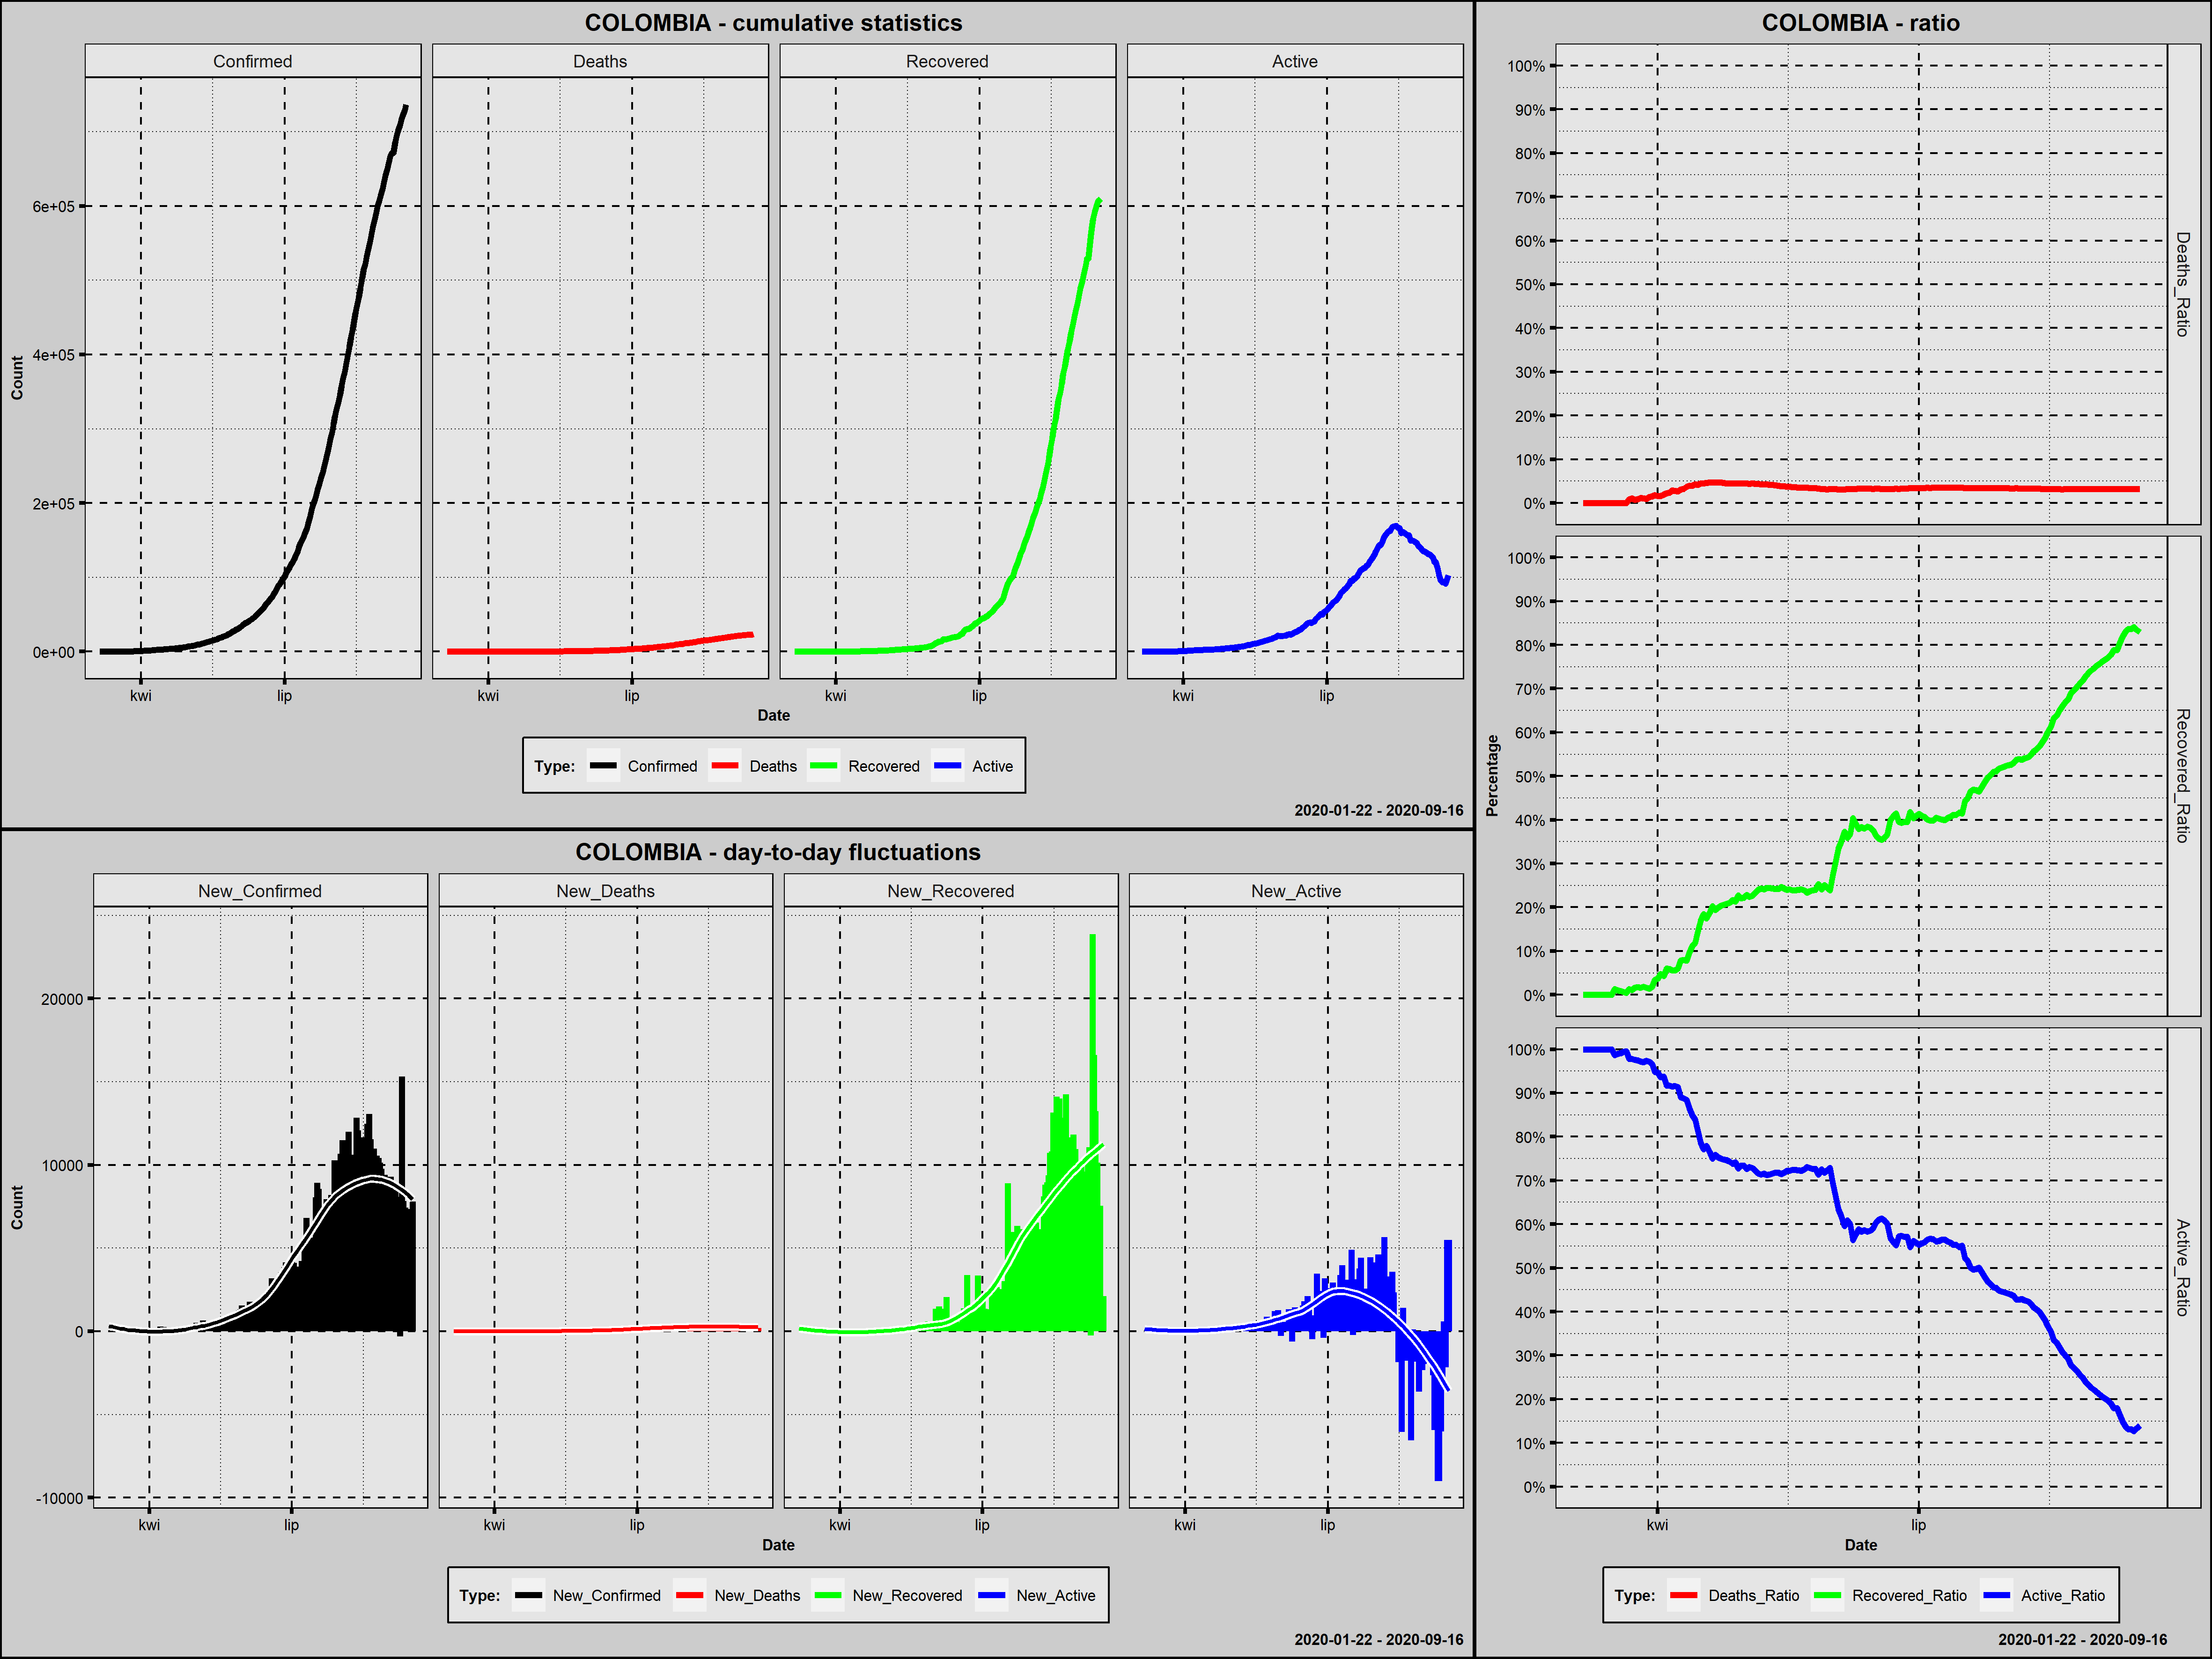

Values plotted in this chart, from the file beside it:
Country; Date; Confirmed; New_Confirmed; Deaths; New_Deaths; Recovered; New_Recovered; Active; New_Active; Year; Month; Day; Week_Day; Deaths_Ratio; Recovered_Ratio; Active_Ratio; Day_Since_1st_Confirmed; Day_Since_100st_Confirmed; New_Confirmed_Rank
Colombia; 2020-03-06; 1; 1; 0; 0; 0; 0; 1; 1; 2020; marzec; 6; piątek; 0,0000; 0,0000; 1,0000; 1; 0; 190,0
Colombia; 2020-03-07; 1; 0; 0; 0; 0; 0; 1; 0; 2020; marzec; 7; sobota; 0,0000; 0,0000; 1,0000; 2; 0; 192,5
Colombia; 2020-03-08; 1; 0; 0; 0; 0; 0; 1; 0; 2020; marzec; 8; niedziela; 0,0000; 0,0000; 1,0000; 3; 0; 192,5
Colombia; 2020-03-09; 1; 0; 0; 0; 0; 0; 1; 0; 2020; marzec; 9; poniedziałek; 0,0000; 0,0000; 1,0000; 4; 0; 192,5
Colombia; 2020-03-10; 3; 2; 0; 0; 0; 0; 3; 2; 2020; marzec; 10; wtorek; 0,0000; 0,0000; 1,0000; 5; 0; 189,0
Colombia; 2020-03-11; 9; 6; 0; 0; 0; 0; 9; 6; 2020; marzec; 11; środa; 0,0000; 0,0000; 1,0000; 6; 0; 186,5
Colombia; 2020-03-12; 9; 0; 0; 0; 0; 0; 9; 0; 2020; marzec; 12; czwartek; 0,0000; 0,0000; 1,0000; 7; 0; 192,5
Colombia; 2020-03-13; 13; 4; 0; 0; 0; 0; 13; 4; 2020; marzec; 13; piątek; 0,0000; 0,0000; 1,0000; 8; 0; 188,0
Colombia; 2020-03-14; 22; 9; 0; 0; 0; 0; 22; 9; 2020; marzec; 14; sobota; 0,0000; 0,0000; 1,0000; 9; 0; 185,0
Colombia; 2020-03-15; 34; 12; 0; 0; 0; 0; 34; 12; 2020; marzec; 15; niedziela; 0,0000; 0,0000; 1,0000; 10; 0; 184,0
Colombia; 2020-03-16; 57; 23; 0; 0; 0; 0; 57; 23; 2020; marzec; 16; poniedziałek; 0,0000; 0,0000; 1,0000; 11; 0; 181,0
Colombia; 2020-03-17; 75; 18; 0; 0; 1; 1; 74; 17; 2020; marzec; 17; wtorek; 0,0000; 0,0133; 0,9867; 12; 0; 183,0
Colombia; 2020-03-18; 102; 27; 0; 0; 1; 0; 101; 27; 2020; marzec; 18; środa; 0,0000; 0,0098; 0,9902; 13; 1; 180,0
Colombia; 2020-03-19; 108; 6; 0; 0; 1; 0; 107; 6; 2020; marzec; 19; czwartek; 0,0000; 0,0093; 0,9907; 14; 2; 186,5
Colombia; 2020-03-20; 158; 50; 0; 0; 1; 0; 157; 50; 2020; marzec; 20; piątek; 0,0000; 0,0063; 0,9937; 15; 3; 175,0
Colombia; 2020-03-21; 196; 38; 0; 0; 1; 0; 195; 38; 2020; marzec; 21; sobota; 0,0000; 0,0051; 0,9949; 16; 4; 178,0
Colombia; 2020-03-22; 231; 35; 2; 2; 3; 2; 226; 31; 2020; marzec; 22; niedziela; 0,0087; 0,0130; 0,9784; 17; 5; 179,0
Colombia; 2020-03-23; 277; 46; 3; 1; 3; 0; 271; 45; 2020; marzec; 23; poniedziałek; 0,0108; 0,0108; 0,9783; 18; 6; 177,0
Colombia; 2020-03-24; 378; 101; 3; 0; 6; 3; 369; 98; 2020; marzec; 24; wtorek; 0,0079; 0,0159; 0,9762; 19; 7; 165,0
Colombia; 2020-03-25; 470; 92; 4; 1; 8; 2; 458; 89; 2020; marzec; 25; środa; 0,0085; 0,0170; 0,9745; 20; 8; 170,0
Colombia; 2020-03-26; 491; 21; 6; 2; 8; 0; 477; 19; 2020; marzec; 26; czwartek; 0,0122; 0,0163; 0,9715; 21; 9; 182,0
Colombia; 2020-03-27; 539; 48; 6; 0; 10; 2; 523; 46; 2020; marzec; 27; piątek; 0,0111; 0,0186; 0,9703; 22; 10; 176,0
Colombia; 2020-03-28; 608; 69; 6; 0; 10; 0; 592; 69; 2020; marzec; 28; sobota; 0,0099; 0,0164; 0,9737; 23; 11; 173,0
Colombia; 2020-03-29; 702; 94; 10; 4; 10; 0; 682; 90; 2020; marzec; 29; niedziela; 0,0142; 0,0142; 0,9715; 24; 12; 168,5
Colombia; 2020-03-30; 798; 96; 12; 2; 15; 5; 771; 89; 2020; marzec; 30; poniedziałek; 0,0150; 0,0188; 0,9662; 25; 13; 166,5
Colombia; 2020-03-31; 906; 108; 16; 4; 31; 16; 859; 88; 2020; marzec; 31; wtorek; 0,0177; 0,0342; 0,9481; 26; 14; 163,0
Colombia; 2020-04-01; 1065; 159; 17; 1; 39; 8; 1009; 150; 2020; kwiecień; 1; środa; 0,0160; 0,0366; 0,9474; 27; 15; 158,0
Colombia; 2020-04-02; 1161; 96; 19; 2; 55; 16; 1087; 78; 2020; kwiecień; 2; czwartek; 0,0164; 0,0474; 0,9363; 28; 16; 166,5
Colombia; 2020-04-03; 1267; 106; 25; 6; 55; 0; 1187; 100; 2020; kwiecień; 3; piątek; 0,0197; 0,0434; 0,9369; 29; 17; 164,0
Colombia; 2020-04-04; 1406; 139; 32; 7; 85; 30; 1289; 102; 2020; kwiecień; 4; sobota; 0,0228; 0,0605; 0,9168; 30; 18; 159,0
Colombia; 2020-04-05; 1485; 79; 35; 3; 88; 3; 1362; 73; 2020; kwiecień; 5; niedziela; 0,0236; 0,0593; 0,9172; 31; 19; 171,0
Colombia; 2020-04-06; 1579; 94; 46; 11; 88; 0; 1445; 83; 2020; kwiecień; 6; poniedziałek; 0,0291; 0,0557; 0,9151; 32; 20; 168,5
Colombia; 2020-04-07; 1780; 201; 50; 4; 100; 12; 1630; 185; 2020; kwiecień; 7; wtorek; 0,0281; 0,0562; 0,9157; 33; 21; 152,0
Colombia; 2020-04-08; 2054; 274; 54; 4; 123; 23; 1877; 247; 2020; kwiecień; 8; środa; 0,0263; 0,0599; 0,9138; 34; 22; 142,0
Colombia; 2020-04-09; 2223; 169; 69; 15; 174; 51; 1980; 103; 2020; kwiecień; 9; czwartek; 0,0310; 0,0783; 0,8907; 35; 23; 157,0
Colombia; 2020-04-10; 2473; 250; 80; 11; 197; 23; 2196; 216; 2020; kwiecień; 10; piątek; 0,0323; 0,0797; 0,8880; 36; 24; 145,0
Colombia; 2020-04-11; 2709; 236; 100; 20; 214; 17; 2395; 199; 2020; kwiecień; 11; sobota; 0,0369; 0,0790; 0,8841; 37; 25; 147,0
Colombia; 2020-04-12; 2776; 67; 109; 9; 270; 56; 2397; 2; 2020; kwiecień; 12; niedziela; 0,0393; 0,0973; 0,8635; 38; 26; 174,0
Colombia; 2020-04-13; 2852; 76; 112; 3; 319; 49; 2421; 24; 2020; kwiecień; 13; poniedziałek; 0,0393; 0,1119; 0,8489; 39; 27; 172,0
Colombia; 2020-04-14; 2979; 127; 127; 15; 354; 35; 2498; 77; 2020; kwiecień; 14; wtorek; 0,0426; 0,1188; 0,8385; 40; 28; 161,0
Colombia; 2020-04-15; 3105; 126; 131; 4; 452; 98; 2522; 24; 2020; kwiecień; 15; środa; 0,0422; 0,1456; 0,8122; 41; 29; 162,0
Colombia; 2020-04-16; 3233; 128; 144; 13; 550; 98; 2539; 17; 2020; kwiecień; 16; czwartek; 0,0445; 0,1701; 0,7853; 42; 30; 160,0
Colombia; 2020-04-17; 3439; 206; 153; 9; 634; 84; 2652; 113; 2020; kwiecień; 17; piątek; 0,0445; 0,1844; 0,7712; 43; 31; 150,0
Colombia; 2020-04-18; 3621; 182; 166; 13; 634; 0; 2821; 169; 2020; kwiecień; 18; sobota; 0,0458; 0,1751; 0,7791; 44; 32; 154,0
Colombia; 2020-04-19; 3792; 171; 179; 13; 711; 77; 2902; 81; 2020; kwiecień; 19; niedziela; 0,0472; 0,1875; 0,7653; 45; 33; 156,0
Colombia; 2020-04-20; 3977; 185; 189; 10; 804; 93; 2984; 82; 2020; kwiecień; 20; poniedziałek; 0,0475; 0,2022; 0,7503; 46; 34; 153,0
Colombia; 2020-04-21; 4149; 172; 196; 7; 804; 0; 3149; 165; 2020; kwiecień; 21; wtorek; 0,0472; 0,1938; 0,7590; 47; 35; 155,0
Colombia; 2020-04-22; 4356; 207; 206; 10; 870; 66; 3280; 131; 2020; kwiecień; 22; środa; 0,0473; 0,1997; 0,7530; 48; 36; 149,0
Colombia; 2020-04-23; 4561; 205; 215; 9; 927; 57; 3419; 139; 2020; kwiecień; 23; czwartek; 0,0471; 0,2032; 0,7496; 49; 37; 151,0
Colombia; 2020-04-24; 4881; 320; 225; 10; 1003; 76; 3653; 234; 2020; kwiecień; 24; piątek; 0,0461; 0,2055; 0,7484; 50; 38; 138,0
Colombia; 2020-04-25; 5142; 261; 233; 8; 1067; 64; 3842; 189; 2020; kwiecień; 25; sobota; 0,0453; 0,2075; 0,7472; 51; 39; 143,0
Colombia; 2020-04-26; 5379; 237; 244; 11; 1133; 66; 4002; 160; 2020; kwiecień; 26; niedziela; 0,0454; 0,2106; 0,7440; 52; 40; 146,0
Colombia; 2020-04-27; 5597; 218; 253; 9; 1210; 77; 4134; 132; 2020; kwiecień; 27; poniedziałek; 0,0452; 0,2162; 0,7386; 53; 41; 148,0
Colombia; 2020-04-28; 5949; 352; 269; 16; 1268; 58; 4412; 278; 2020; kwiecień; 28; wtorek; 0,0452; 0,2131; 0,7416; 54; 42; 136,0
Colombia; 2020-04-29; 6207; 258; 278; 9; 1411; 143; 4518; 106; 2020; kwiecień; 29; środa; 0,0448; 0,2273; 0,7279; 55; 43; 144,0
Colombia; 2020-04-30; 6507; 300; 293; 15; 1439; 28; 4775; 257; 2020; kwiecień; 30; czwartek; 0,0450; 0,2211; 0,7338; 56; 44; 140,0
Colombia; 2020-05-01; 7006; 499; 314; 21; 1551; 112; 5141; 366; 2020; maj; 1; piątek; 0,0448; 0,2214; 0,7338; 57; 45; 132,0
Colombia; 2020-05-02; 7285; 279; 324; 10; 1666; 115; 5295; 154; 2020; maj; 2; sobota; 0,0445; 0,2287; 0,7268; 58; 46; 141,0
Colombia; 2020-05-03; 7668; 383; 340; 16; 1722; 56; 5606; 311; 2020; maj; 3; niedziela; 0,0443; 0,2246; 0,7311; 59; 47; 135,0
Colombia; 2020-05-04; 7973; 305; 358; 18; 1807; 85; 5808; 202; 2020; maj; 4; poniedziałek; 0,0449; 0,2266; 0,7285; 60; 48; 139,0
... 135 more rows
